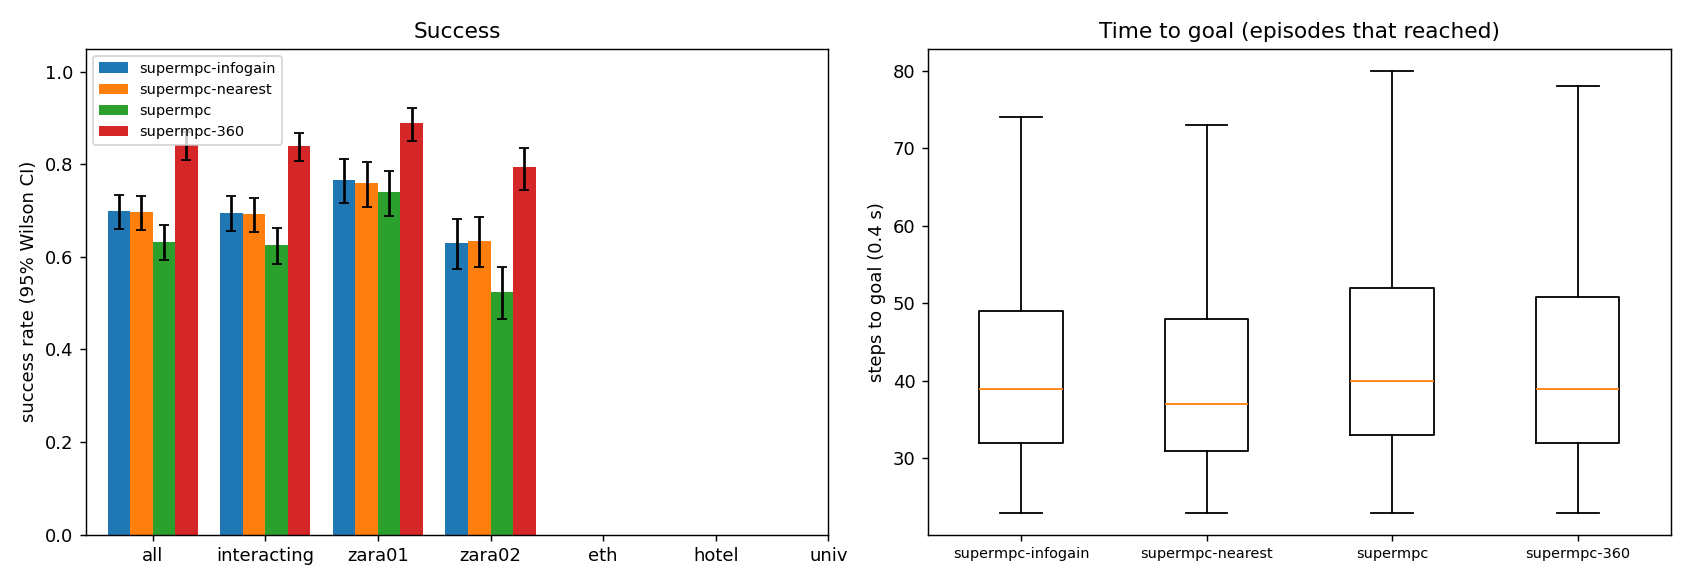

Data behind this chart, as committed beside it:
scene, episode, frame, start_x, start_y, goal_x, goal_y, path_peds, surge, planner, success, reached, collisions, coll_tracked, coll_untracked, coll_stopped, steps, min_clearance, coverage, solve_ms, failures, slack_steps, unseen_slack_steps, coll_spawn
zara01, 0, 4981, -7.0, 13, 5.0, 13, 10, 0, supermpc-nearest, 1, 1, 0, 0, 0, 0, 29, 4.558, nan, 25.15, 0, 0, 5, 0
zara01, 0, 4981, -7.0, 13, 5.0, 13, 10, 0, supermpc-360, 1, 1, 0, 0, 0, 0, 29, 4.584, nan, 24.95, 0, 0, 7, 0
zara01, 0, 4981, -7.0, 13, 5.0, 13, 10, 0, supermpc, 1, 1, 0, 0, 0, 0, 29, 4.558, nan, 25.98, 0, 0, 5, 0
zara01, 1, 4961, 5.0, 10.17, -7.0, 10.17, 6, 0, supermpc, 1, 1, 0, 0, 0, 0, 29, 0.8559, 0.2857, 28.38, 0, 0, 3, 0
zara01, 2, 5951, 5.0, 10.42, -7.0, 10.42, 9, 0, supermpc-nearest, 1, 1, 0, 0, 0, 0, 25, 0.06867, 0.9688, 38.75, 0, 3, 3, 0
zara01, 2, 5951, 5.0, 10.42, -7.0, 10.42, 9, 0, supermpc, 1, 1, 0, 0, 0, 0, 36, 0.169, 0.1667, 31.13, 0, 0, 7, 0
zara01, 2, 5951, 5.0, 10.42, -7.0, 10.42, 9, 0, supermpc-360, 1, 1, 0, 0, 0, 0, 29, 0.4949, 1.0, 42.4, 0, 1, 2, 0
zara01, 3, 7851, -7.0, 15.69, 5.0, 15.69, 5, 0, supermpc-nearest, 1, 1, 0, 0, 0, 0, 28, 1.88, 0.4118, 31.94, 0, 0, 11, 0
zara01, 3, 7851, -7.0, 15.69, 5.0, 15.69, 5, 0, supermpc, 1, 1, 0, 0, 0, 0, 28, 1.988, 0.4118, 30.98, 0, 0, 4, 0
zara01, 0, 4981, -7.0, 13, 5.0, 13, 10, 0, supermpc-infogain, 1, 1, 0, 0, 0, 0, 29, 4.56, nan, 66.81, 0, 0, 7, 0
zara01, 3, 7851, -7.0, 15.69, 5.0, 15.69, 5, 0, supermpc-360, 1, 1, 0, 0, 0, 0, 27, 2.022, 1.0, 28.77, 0, 0, 4, 0
zara01, 3, 7851, -7.0, 15.69, 5.0, 15.69, 5, 0, supermpc-infogain, 1, 1, 0, 0, 0, 0, 27, 1.946, 0.75, 76, 0, 0, 2, 0
zara01, 1, 4961, 5.0, 10.17, -7.0, 10.17, 6, 0, supermpc-360, 0, 1, 1, 1, 0, 0, 51, -0.4075, 0.9671, 43.9, 0, 10, 8, 0
zara01, 4, 7631, -7.0, 13.07, 5.0, 13.07, 6, 0, supermpc-nearest, 1, 1, 0, 0, 0, 0, 35, 1.257, 0.4917, 31.61, 0, 0, 10, 0
zara01, 4, 7631, -7.0, 13.07, 5.0, 13.07, 6, 0, supermpc-360, 1, 1, 0, 0, 0, 0, 35, 1.323, 0.8083, 27.85, 0, 0, 6, 0
zara01, 5, 5831, 5.0, 11.65, -7.0, 11.65, 7, 0, supermpc, 0, 1, 2, 1, 1, 0, 32, -0.3115, 0.1111, 31.9, 0, 5, 12, 0
zara01, 5, 5831, 5.0, 11.65, -7.0, 11.65, 7, 0, supermpc-nearest, 0, 1, 2, 2, 0, 0, 33, -0.1798, 0.4683, 34.52, 0, 10, 11, 0
zara01, 6, 5751, -7.0, 14.02, 5.0, 14.02, 5, 0, supermpc-nearest, 1, 1, 0, 0, 0, 0, 27, 0.6754, 0.0, 26.62, 0, 0, 4, 0
zara01, 6, 5751, -7.0, 14.02, 5.0, 14.02, 5, 0, supermpc, 1, 1, 0, 0, 0, 0, 27, 0.6754, 0.0, 26.14, 0, 0, 4, 0
zara01, 1, 4961, 5.0, 10.17, -7.0, 10.17, 6, 0, supermpc-nearest, 1, 1, 0, 0, 0, 0, 74, 0.3245, 0.8246, 50.04, 0, 11, 44, 0
zara01, 4, 7631, -7.0, 13.07, 5.0, 13.07, 6, 0, supermpc-infogain, 1, 1, 0, 0, 0, 0, 35, 1.174, 0.225, 66.23, 0, 0, 6, 0
zara01, 6, 5751, -7.0, 14.02, 5.0, 14.02, 5, 0, supermpc-360, 1, 1, 0, 0, 0, 0, 28, 1.363, 1.0, 26.84, 0, 3, 3, 0
zara01, 4, 7631, -7.0, 13.07, 5.0, 13.07, 6, 0, supermpc, 1, 1, 0, 0, 0, 0, 69, 0.5782, 0.3963, 38.54, 0, 11, 25, 0
zara01, 6, 5751, -7.0, 14.02, 5.0, 14.02, 5, 0, supermpc-infogain, 1, 1, 0, 0, 0, 0, 26, 0.7692, 0.5455, 72.57, 0, 1, 9, 0
zara01, 5, 5831, 5.0, 11.65, -7.0, 11.65, 7, 0, supermpc-360, 1, 1, 0, 0, 0, 0, 59, 0.5303, 0.9333, 37.51, 0, 8, 13, 0
zara01, 8, 8041, -7.0, 11.23, 5.0, 11.23, 0, 0, supermpc-nearest, 1, 1, 0, 0, 0, 0, 31, 2.314, 0.0, 25.91, 0, 0, 5, 0
zara01, 8, 8041, -7.0, 11.23, 5.0, 11.23, 0, 0, supermpc, 1, 1, 0, 0, 0, 0, 31, 2.314, 0.0, 25.7, 0, 0, 5, 0
zara01, 8, 8041, -7.0, 11.23, 5.0, 11.23, 0, 0, supermpc-360, 1, 1, 0, 0, 0, 0, 32, 2.314, 0.8333, 27.17, 0, 1, 5, 0
zara01, 5, 5831, 5.0, 11.65, -7.0, 11.65, 7, 0, supermpc-infogain, 0, 1, 2, 2, 0, 0, 38, -0.1184, 0.5644, 95.55, 0, 8, 10, 0
zara01, 7, 7341, -7.0, 14.9, 5.0, 14.9, 6, 0, supermpc-360, 0, 1, 1, 1, 0, 0, 43, -0.483, 1.0, 37.97, 0, 7, 10, 0
zara01, 9, 8041, 5.0, 12.9, -7.0, 12.9, 1, 0, supermpc-nearest, 1, 1, 0, 0, 0, 0, 31, 5.457, nan, 25.3, 0, 0, 6, 0
zara01, 2, 5951, 5.0, 10.42, -7.0, 10.42, 9, 0, supermpc-infogain, 1, 1, 0, 0, 0, 0, 61, 0.02875, 0.6485, 116, 0, 12, 29, 0
zara01, 9, 8041, 5.0, 12.9, -7.0, 12.9, 1, 0, supermpc, 1, 1, 0, 0, 0, 0, 31, 5.457, nan, 26.8, 0, 0, 6, 0
zara01, 9, 8041, 5.0, 12.9, -7.0, 12.9, 1, 0, supermpc-360, 1, 1, 0, 0, 0, 0, 30, 5.447, nan, 26.25, 0, 0, 6, 0
zara01, 8, 8041, -7.0, 11.23, 5.0, 11.23, 0, 0, supermpc-infogain, 1, 1, 0, 0, 0, 0, 31, 2.314, 0.0, 65.19, 0, 0, 7, 0
zara01, 7, 7341, -7.0, 14.9, 5.0, 14.9, 6, 0, supermpc, 0, 0, 4, 0, 4, 0, 90, -0.4493, 0.3358, 30.21, 0, 4, 63, 0
zara01, 7, 7341, -7.0, 14.9, 5.0, 14.9, 6, 0, supermpc-nearest, 1, 1, 0, 0, 0, 0, 82, 0.2405, 0.6744, 39.11, 0, 8, 38, 0
zara01, 10, 7851, -7.0, 11.41, 5.0, 11.41, 4, 0, supermpc, 1, 1, 0, 0, 0, 0, 40, 1.913, 0.3182, 30.9, 0, 0, 7, 0
zara01, 9, 8041, 5.0, 12.9, -7.0, 12.9, 1, 0, supermpc-infogain, 1, 1, 0, 0, 0, 0, 31, 5.456, nan, 69.82, 0, 0, 4, 0
zara01, 11, 6631, 5.0, 15.2, -7.0, 15.2, 11, 0, supermpc, 1, 1, 0, 0, 0, 0, 44, 1.963, 0.4167, 36.17, 0, 0, 9, 0
zara01, 11, 6631, 5.0, 15.2, -7.0, 15.2, 11, 0, supermpc-nearest, 1, 1, 0, 0, 0, 0, 45, 1.671, 0.5093, 38.44, 0, 0, 13, 0
zara01, 7, 7341, -7.0, 14.9, 5.0, 14.9, 6, 0, supermpc-infogain, 0, 1, 2, 2, 0, 0, 48, -0.2802, 0.6939, 104.1, 0, 12, 16, 0
zara01, 12, 7311, 5.0, 11.66, -7.0, 11.66, 6, 0, supermpc-nearest, 1, 1, 0, 0, 0, 0, 28, 0.5074, 0.0, 27.61, 0, 0, 6, 0
zara01, 12, 7311, 5.0, 11.66, -7.0, 11.66, 6, 0, supermpc, 1, 1, 0, 0, 0, 0, 28, 0.5074, 0.0, 26.89, 0, 0, 6, 0
zara01, 1, 4961, 5.0, 10.17, -7.0, 10.17, 6, 0, supermpc-infogain, 1, 1, 0, 0, 0, 0, 85, 0.5323, 0.7717, 123, 0, 15, 36, 0
zara01, 11, 6631, 5.0, 15.2, -7.0, 15.2, 11, 0, supermpc-360, 1, 1, 0, 0, 0, 0, 63, 1.201, 0.9583, 29.11, 0, 0, 5, 0
zara01, 10, 7851, -7.0, 11.41, 5.0, 11.41, 4, 0, supermpc-nearest, 1, 1, 0, 0, 0, 0, 88, 0.1379, 0.6818, 31.08, 0, 5, 57, 0
zara01, 12, 7311, 5.0, 11.66, -7.0, 11.66, 6, 0, supermpc-360, 1, 1, 0, 0, 0, 0, 33, 1.088, 1.0, 32.33, 0, 5, 6, 0
zara01, 10, 7851, -7.0, 11.41, 5.0, 11.41, 4, 0, supermpc-360, 0, 0, 0, 0, 0, 0, 90, 0.06481, 0.9545, 25.98, 0, 11, 21, 0
zara01, 12, 7311, 5.0, 11.66, -7.0, 11.66, 6, 0, supermpc-infogain, 1, 1, 0, 0, 0, 0, 28, 0.6624, 0.375, 62.66, 0, 1, 4, 0
zara01, 13, 6191, 5.0, 15.38, -7.0, 15.38, 9, 0, supermpc, 1, 1, 0, 0, 0, 0, 34, 0.3776, 0.125, 29.47, 0, 0, 9, 0
zara01, 13, 6191, 5.0, 15.38, -7.0, 15.38, 9, 0, supermpc-nearest, 1, 1, 0, 0, 0, 0, 28, 0.5735, 0.5, 39.64, 0, 0, 10, 0
zara01, 13, 6191, 5.0, 15.38, -7.0, 15.38, 9, 0, supermpc-360, 1, 1, 0, 0, 0, 0, 27, 0.5841, 0.7778, 45.47, 0, 0, 5, 0
zara01, 11, 6631, 5.0, 15.2, -7.0, 15.2, 11, 0, supermpc-infogain, 1, 1, 0, 0, 0, 0, 43, 1.691, 0.5946, 97.85, 0, 0, 8, 0
zara01, 14, 5371, 5.0, 14.04, -7.0, 14.04, 13, 1, supermpc-nearest, 0, 1, 1, 0, 1, 0, 39, -0.3623, 0.2903, 47.17, 0, 5, 14, 0
zara01, 13, 6191, 5.0, 15.38, -7.0, 15.38, 9, 0, supermpc-infogain, 1, 1, 0, 0, 0, 0, 27, 0.8229, 0.5, 107.3, 0, 0, 6, 0
zara01, 16, 6711, 5.0, 11.2, -7.0, 11.2, 12, 0, supermpc-nearest, 1, 1, 0, 0, 0, 0, 32, 0.5069, 0.614, 43.74, 0, 1, 10, 0
zara01, 16, 6711, 5.0, 11.2, -7.0, 11.2, 12, 0, supermpc, 1, 1, 0, 0, 0, 0, 43, 0.581, 0.5432, 36.87, 0, 3, 12, 0
zara01, 16, 6711, 5.0, 11.2, -7.0, 11.2, 12, 0, supermpc-360, 1, 1, 0, 0, 0, 0, 38, 0.4381, 1.0, 29.87, 0, 2, 8, 0
zara01, 17, 4621, -7.0, 12.81, 5.0, 12.81, 4, 0, supermpc-nearest, 1, 1, 0, 0, 0, 0, 33, 1.883, 0.0, 26.3, 0, 0, 6, 0
... 2,340 more rows
